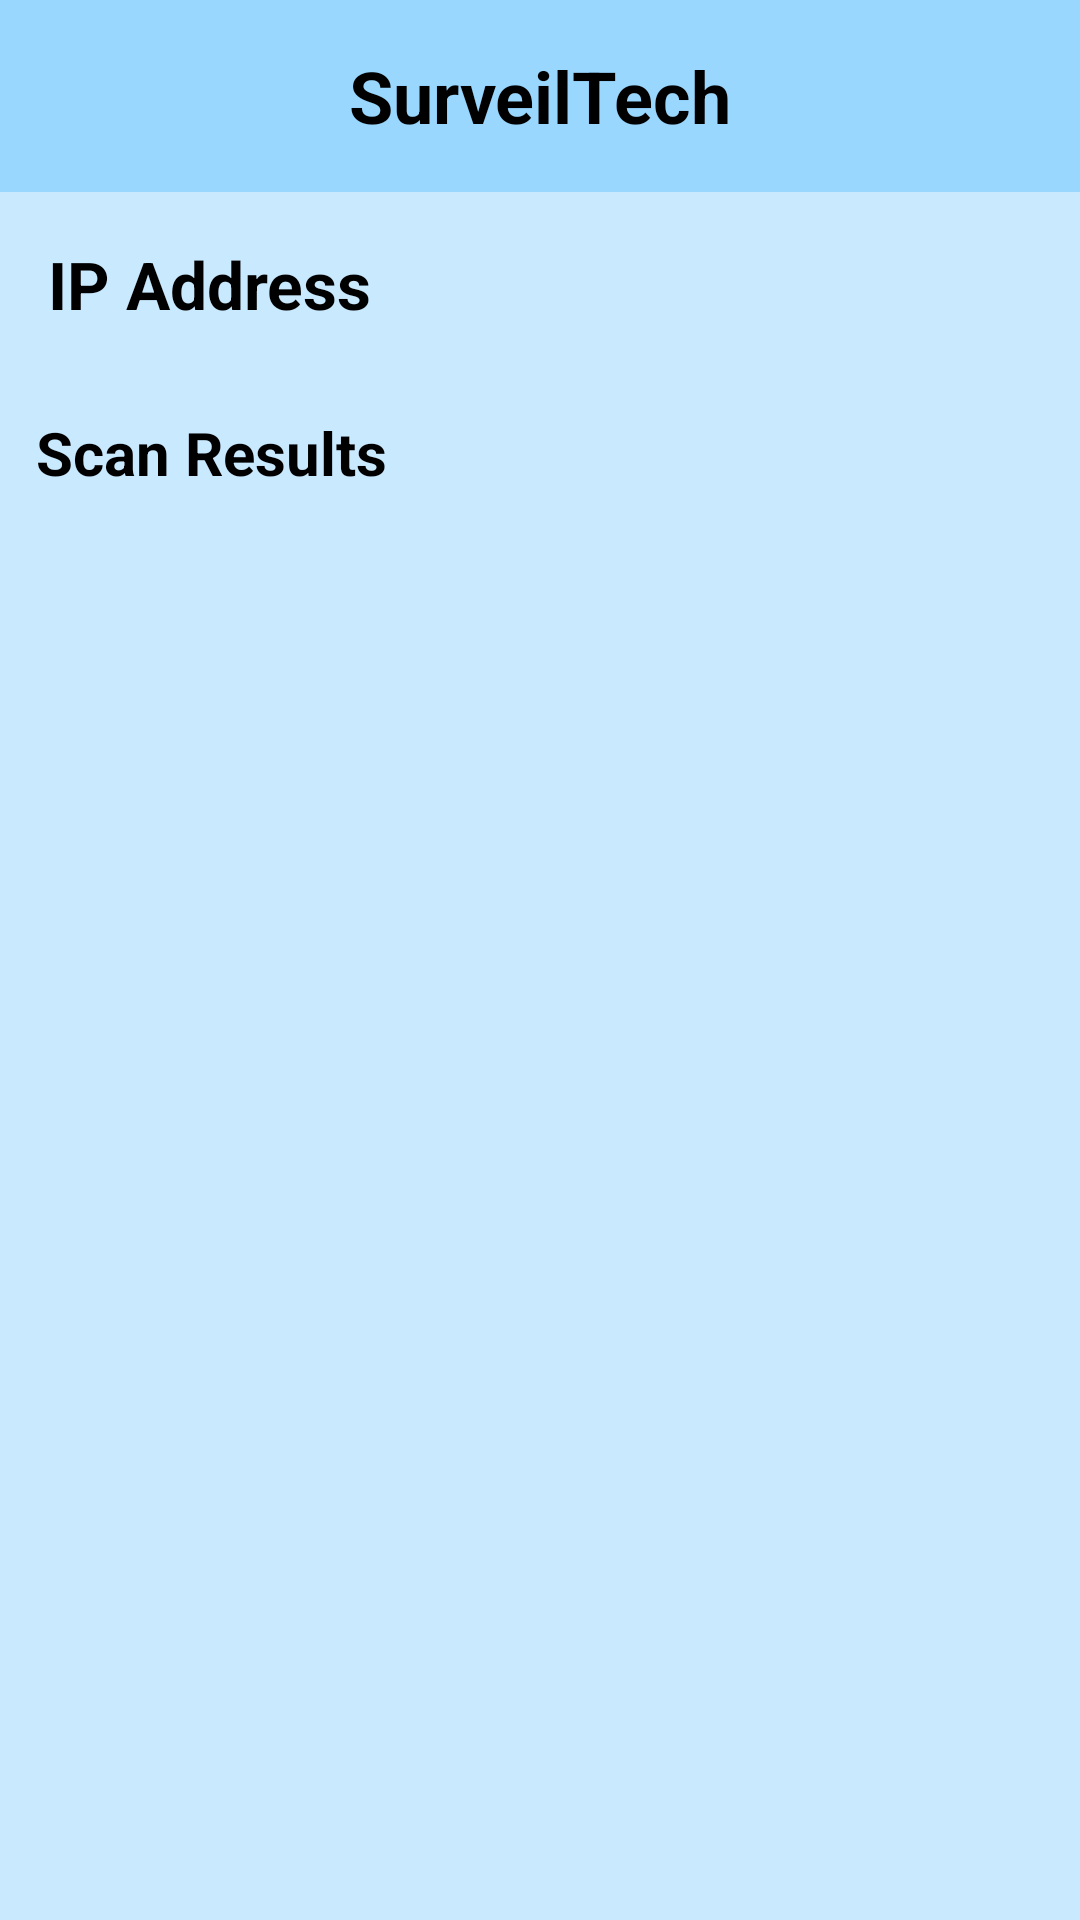

This screen was rendered from an Android layout file. Write that file and the resources it references.
<!-- AndroidManifest.xml: application theme Theme.SurveilTechProject -->
<!-- res/layout/activity_main.xml -->
<LinearLayout xmlns:android="http://schemas.android.com/apk/res/android"
    xmlns:tools="http://schemas.android.com/tools"
    android:layout_width="match_parent"
    android:layout_height="match_parent"
    android:orientation="vertical">

    <androidx.appcompat.widget.Toolbar
        android:id="@+id/toolbar"
        android:layout_width="match_parent"
        android:layout_height="?attr/actionBarSize"
        android:background="#99d7ff"
        android:elevation="4dp"
        android:theme="@style/ThemeOverlay.AppCompat.ActionBar"
        android:popupTheme="@style/ThemeOverlay.AppCompat.Light">

        <TextView
            android:layout_width="wrap_content"
            android:layout_height="wrap_content"
            android:text="SurveilTech"
            android:textSize="24sp"
            android:textStyle="bold"
            android:textColor="@android:color/black"
            android:layout_gravity="center" />

    </androidx.appcompat.widget.Toolbar>

    <TextView
        android:id="@+id/textViewIPAddress"
        android:layout_width="wrap_content"
        android:layout_height="wrap_content"
        android:text="IP Address"
        android:textSize="22sp"
        android:textStyle="bold"
        android:textColor="@android:color/black"
        android:padding="16dp"
         />

    <TextView
        android:id="@+id/textViewScanResults"
        android:layout_width="wrap_content"
        android:layout_height="wrap_content"
        android:text="Scan Results"
        android:padding="12dp"
        android:textStyle="bold"
        android:textColor="@android:color/black"
        android:textSize="20sp" />
</LinearLayout>
<!-- resources referenced by this layout -->
<resources>
  <style name="Theme.SurveilTechProject" parent="Base.Theme.SurveilTechProject" />
  <style name="Base.Theme.SurveilTechProject" parent="Theme.Material3.DayNight.NoActionBar">
          
          
          <item name="android:windowBackground">@color/app_background</item>
      </style>
  <color name="app_background">#c9e9ff</color>
</resources>
